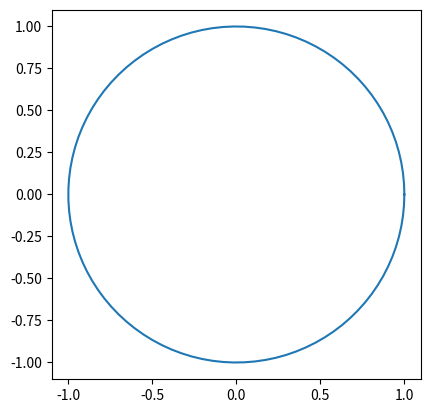

Write Python code to recreate this figure.
import numpy as np
import matplotlib.pyplot as plt

theta = np.linspace(0, 2*np.pi, 100)

r = np.sqrt(1.0)

x = r*np.cos(theta)
y = r*np.sin(theta)

fig, ax = plt.subplots(1)

ax.plot(x, y)
ax.set_aspect(1)
plt.show()
